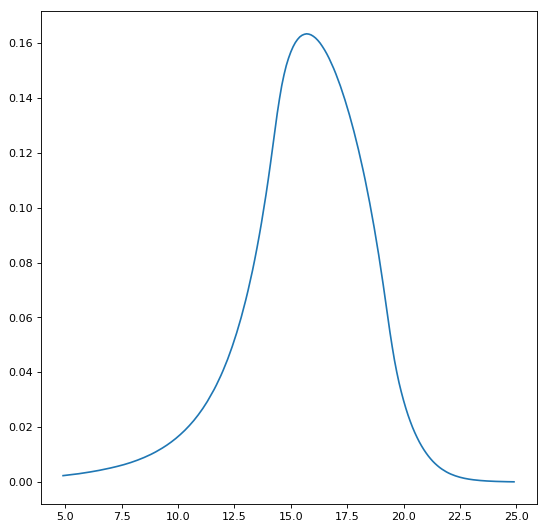

The table this chart was drawn from, first rows:
4.9, 0.00233111
5, 0.002426
5.1, 0.002519
5.2, 0.002615
5.3, 0.002715
5.4, 0.002814
5.5, 0.002921
5.6, 0.00303
5.7, 0.00315
5.8, 0.003268
5.9, 0.003395
6, 0.003523
6.1, 0.003665
6.2, 0.003804
6.3, 0.003944
6.4, 0.004091
6.5, 0.004246
6.6, 0.004412
6.7, 0.004576
6.8, 0.004752
6.9, 0.004924
7, 0.005108
7.1, 0.005296
7.2, 0.005495
7.3, 0.005695
7.4, 0.005908
7.5, 0.006119
7.6, 0.006347
7.7, 0.00659
7.8, 0.006846
7.9, 0.007101
8, 0.007385
8.1, 0.007672
8.2, 0.007974
8.3, 0.008292
8.4, 0.008621
8.5, 0.008966
8.6, 0.009328
8.7, 0.009705
8.8, 0.01009
8.9, 0.01051
9, 0.01094
9.1, 0.0114
9.2, 0.01187
9.3, 0.01237
9.4, 0.01288
9.5, 0.01343
9.6, 0.014
9.7, 0.0146
9.8, 0.01523
9.9, 0.01588
10, 0.01658
10.1, 0.0173
10.2, 0.01807
10.3, 0.01885
10.4, 0.01968
10.5, 0.02057
10.6, 0.02149
10.7, 0.02244
10.8, 0.02347
10.9, 0.02453
... 140 more rows
